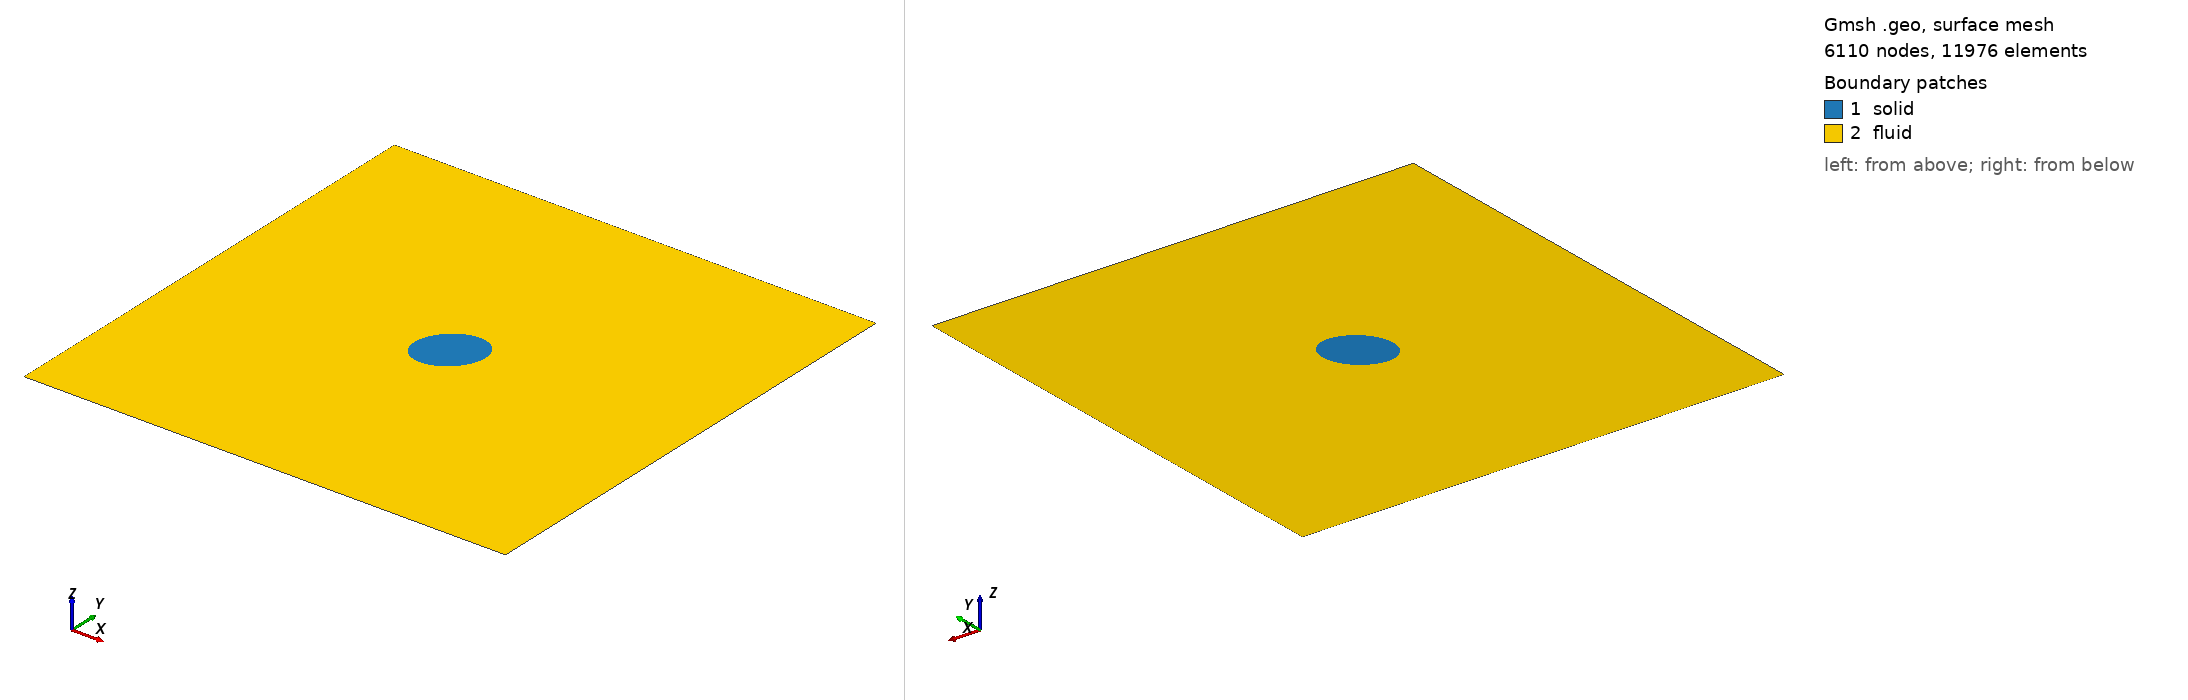

Gmsh geometry script, surface-meshed: 6110 nodes, 11976 surface elements. Boundary patches (legend numbers): 1 solid, 2 fluid. Left view from above one corner, right view from below the opposite corner. Legend entries are the model's physical surfaces. The drawing asked Gmsh for element sizes between 1% and 20% of the model's largest extent; the script's own settings can give other sizes.

=== ellipse_unbounded.geo (drawn) ===
// ============================================================
// Gao et al. (2013) validation
// 2D circular neo-Hookean particle in planar extensional flow
//
// Fluid domain:
//      x,y in [-L,L]
//
// Particle:
//      centered at (0,0)
//      radius = cylinder_radius
//
// Outer velocity BC will be imposed in Nutils:
//      ux = epsdot*x
//      uy = -epsdot*y
// ============================================================

SetFactory("OpenCASCADE");

Mesh.MshFileVersion = 2.2;


// ============================================================
// 1. INPUT PARAMETERS
// ============================================================

// These values are overwritten by Nutils through gmsh(... numbers={...})
//
// Recommended first validation:
// cylinder_radius = 30e-6 m
// channel_length  = 240e-6 m
// elemsize        = 2e-6 m

If (!Exists(channel_length))
    channel_length = 240e-6;
EndIf

If (!Exists(cylinder_radius))
    cylinder_radius = 30e-6;
EndIf

If (!Exists(elemsize))
    elemsize = 2e-6;
EndIf

If (!Exists(coarsening))
    coarsening = 4;
EndIf

L = channel_length;
R = cylinder_radius;

Lambda = 0.8;
theta0 = Pi/4;

a0 = R/Sqrt(Lambda);
b0 = R*Sqrt(Lambda);

ct = Cos(theta0);
st = Sin(theta0);


// ============================================================
// 2. OUTER SQUARE
// ============================================================
//
//             top
//        4 ----------- 3
//        |             |
//   left |             | right
//        |             |
//        1 ----------- 2
//            bottom
//

Point(1) = {-L, -L, 0};
Point(2) = { L, -L, 0};
Point(3) = { L,  L, 0};
Point(4) = {-L,  L, 0};

Line(1) = {1, 2};   // bottom
Line(2) = {2, 3};   // right
Line(3) = {3, 4};   // top
Line(4) = {4, 1};   // left

Curve Loop(100) = {1, 2, 3, 4};


// ============================================================
// 3. ELLIPTICAL PARTICLE
// ============================================================
//
// Initial aspect ratio:
//      Lambda = b0/a0 = 0.8
//
// Initial orientation:
//      theta0 = Pi/4
//
// Particle area is kept equal to that of the original
// circle of radius R:
//      a0*b0 = R^2
// ============================================================

// Center
Point(10) = {0, 0, 0};

// Principal-axis points of rotated ellipse
//
// Major-axis unit vector:
//      e_a = (cos(theta0), sin(theta0))
//
// Minor-axis unit vector:
//      e_b = (-sin(theta0), cos(theta0))

// + major axis
Point(11) = {
    a0*ct,
    a0*st,
    0
};

// + minor axis
Point(12) = {
    -b0*st,
     b0*ct,
    0
};

// - major axis
Point(13) = {
    -a0*ct,
    -a0*st,
    0
};

// - minor axis
Point(14) = {
     b0*st,
    -b0*ct,
    0
};


// Elliptical arcs
//
// Syntax:
// Ellipse(tag) = {start, center, major-axis point, end};

Ellipse(11) = {11, 10, 11, 12};
Ellipse(12) = {12, 10, 11, 13};
Ellipse(13) = {13, 10, 11, 14};
Ellipse(14) = {14, 10, 11, 11};

Curve Loop(200) = {11, 12, 13, 14};


// ============================================================
// 4. SOLID AND FLUID SURFACES
// ============================================================

// Solid particle
Plane Surface(300) = {200};

// Fluid = square minus particle
Plane Surface(400) = {100, 200};


// ============================================================
// 5. PHYSICAL GROUPS
// ============================================================

// Domains used in Python:
// topo['solid']
// topo['fluid']

Physical Surface("solid") = {300};
Physical Surface("fluid") = {400};


// Particle FSI interface
//
// This gives:
// topo['fluid'].boundary['cylinder']
// topo['solid'].boundary['cylinder']

Physical Curve("cylinder") = {11, 12, 13, 14};


// Individual outer boundaries.
// These are useful for debugging and plotting.

Physical Curve("bottom") = {1};
Physical Curve("right")  = {2};
Physical Curve("top")    = {3};
Physical Curve("left")   = {4};


// All external boundaries together.
// This is the one we will use for the Gao velocity BC:
//
// topo['fluid'].boundary['outer']

Physical Curve("outer") = {1, 2, 3, 4};


// ============================================================
// 6. MESH
// ============================================================

Mesh.MeshSizeFromPoints = 0;
Mesh.MeshSizeFromCurvature = 0;
Mesh.MeshSizeExtendFromBoundary = 0;


// ------------------------------------------------------------
// Fine mesh around particle
// ------------------------------------------------------------

lc_particle = elemsize;
lc_far = coarsening * elemsize;

// Distance from particle interface
Field[1] = Distance;
Field[1].CurvesList = {11, 12, 13, 14};

// Gradually increase mesh size away from particle
Field[2] = Threshold;
Field[2].InField = 1;

Field[2].SizeMin = lc_particle;
Field[2].SizeMax = lc_far;

// Keep finest resolution near particle
Field[2].DistMin = 0;

// Reach far-field resolution at approximately four radii
Field[2].DistMax = 3.0*a0;

Background Field = 2;


// ============================================================
// 7. MESH QUALITY SETTINGS
// ============================================================

Mesh.Algorithm = 6;
Mesh.Smoothing = 30;
Mesh.Optimize = 1;
Mesh.OptimizeNetgen = 1;
